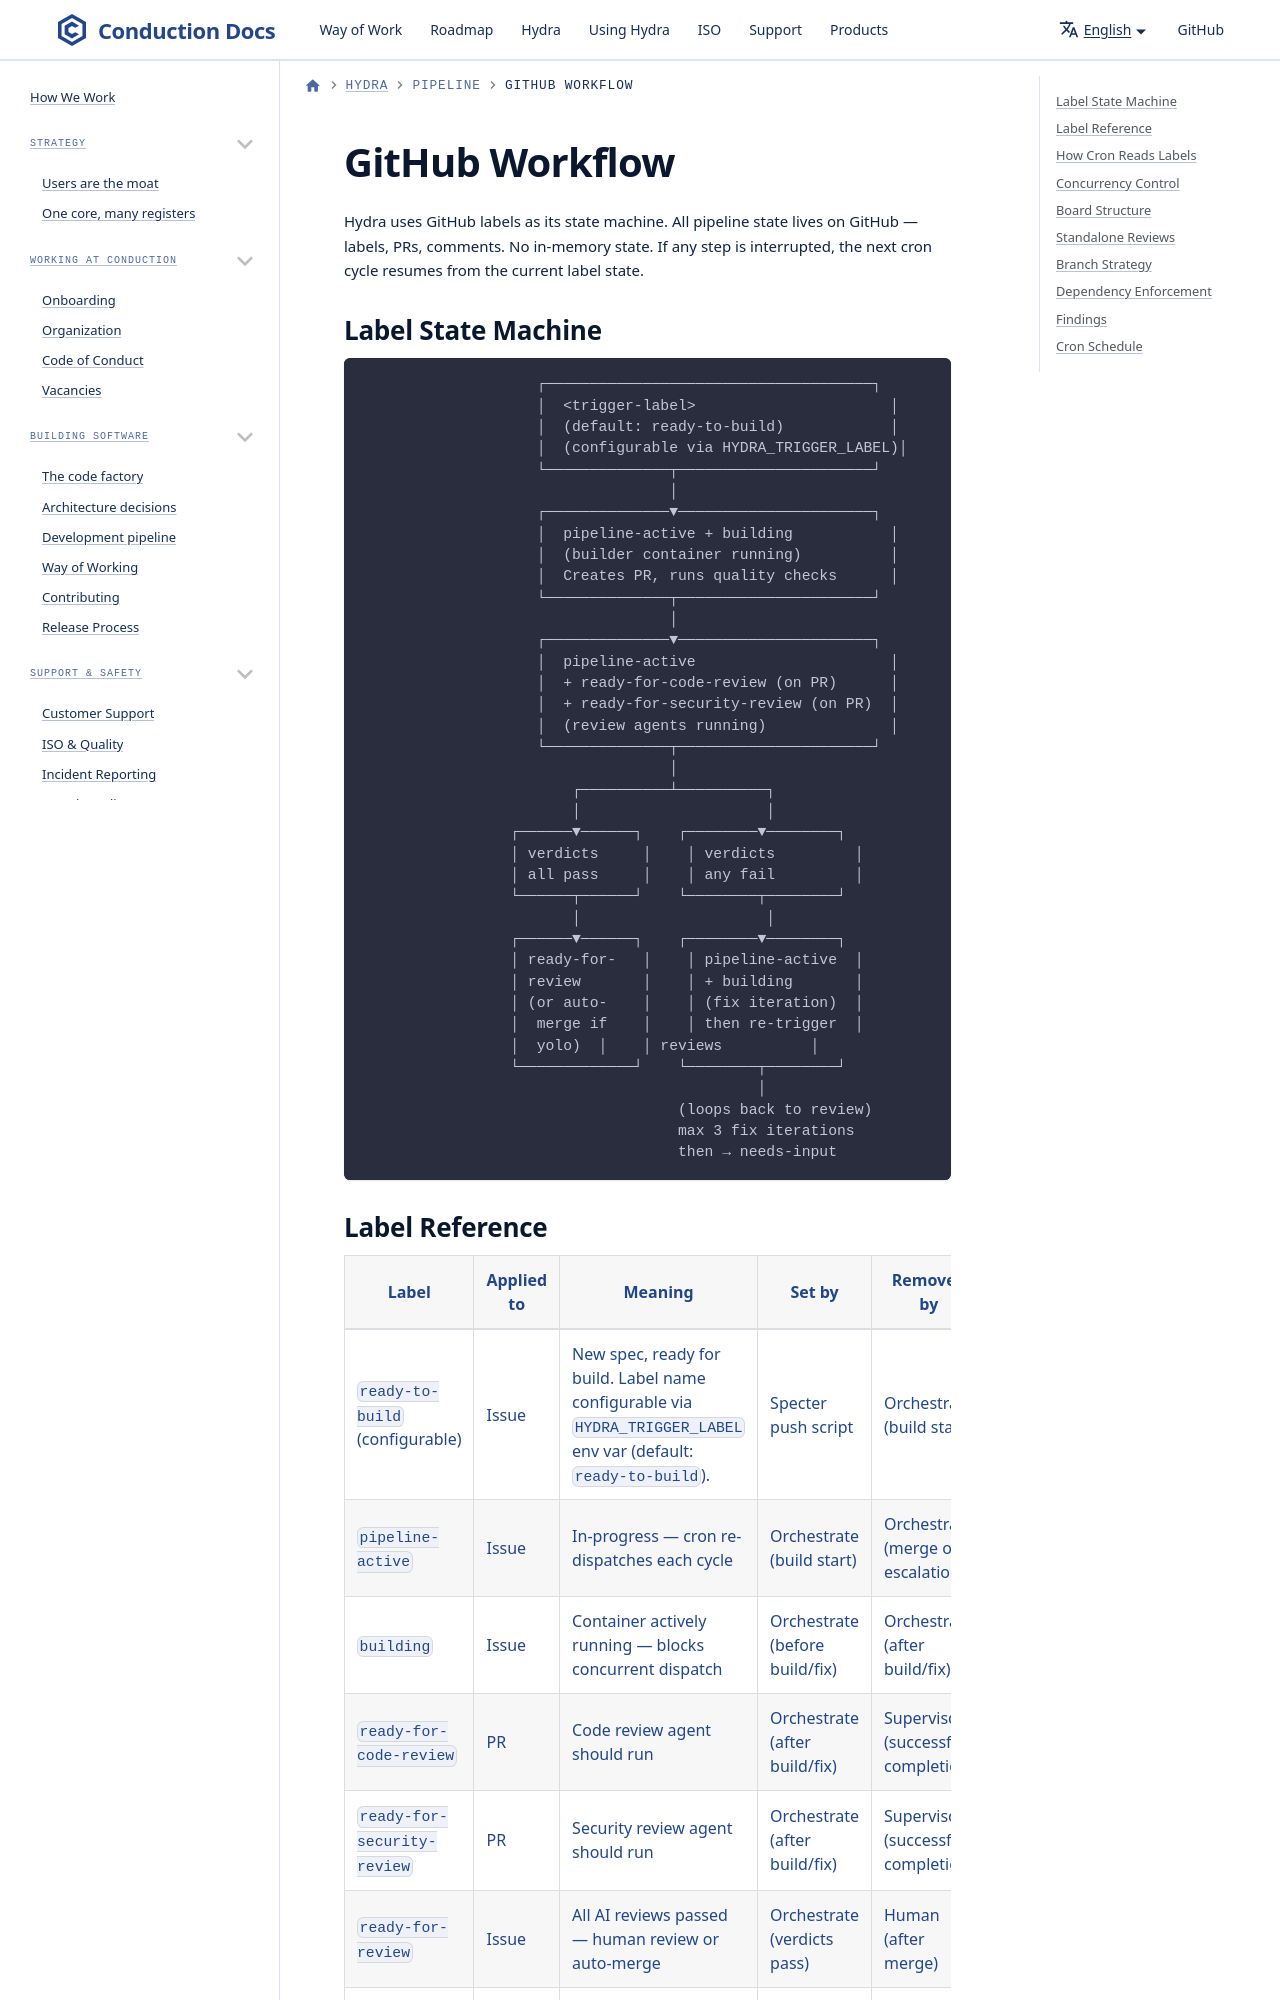

repository: ConductionNL/.github · page: hydra/github-workflow/index.html · generator: docusaurus

# GitHub Workflow

Hydra uses GitHub labels as its state machine. All pipeline state lives on GitHub — labels, PRs, comments. No in-memory state. If any step is interrupted, the next cron cycle resumes from the current label state.
